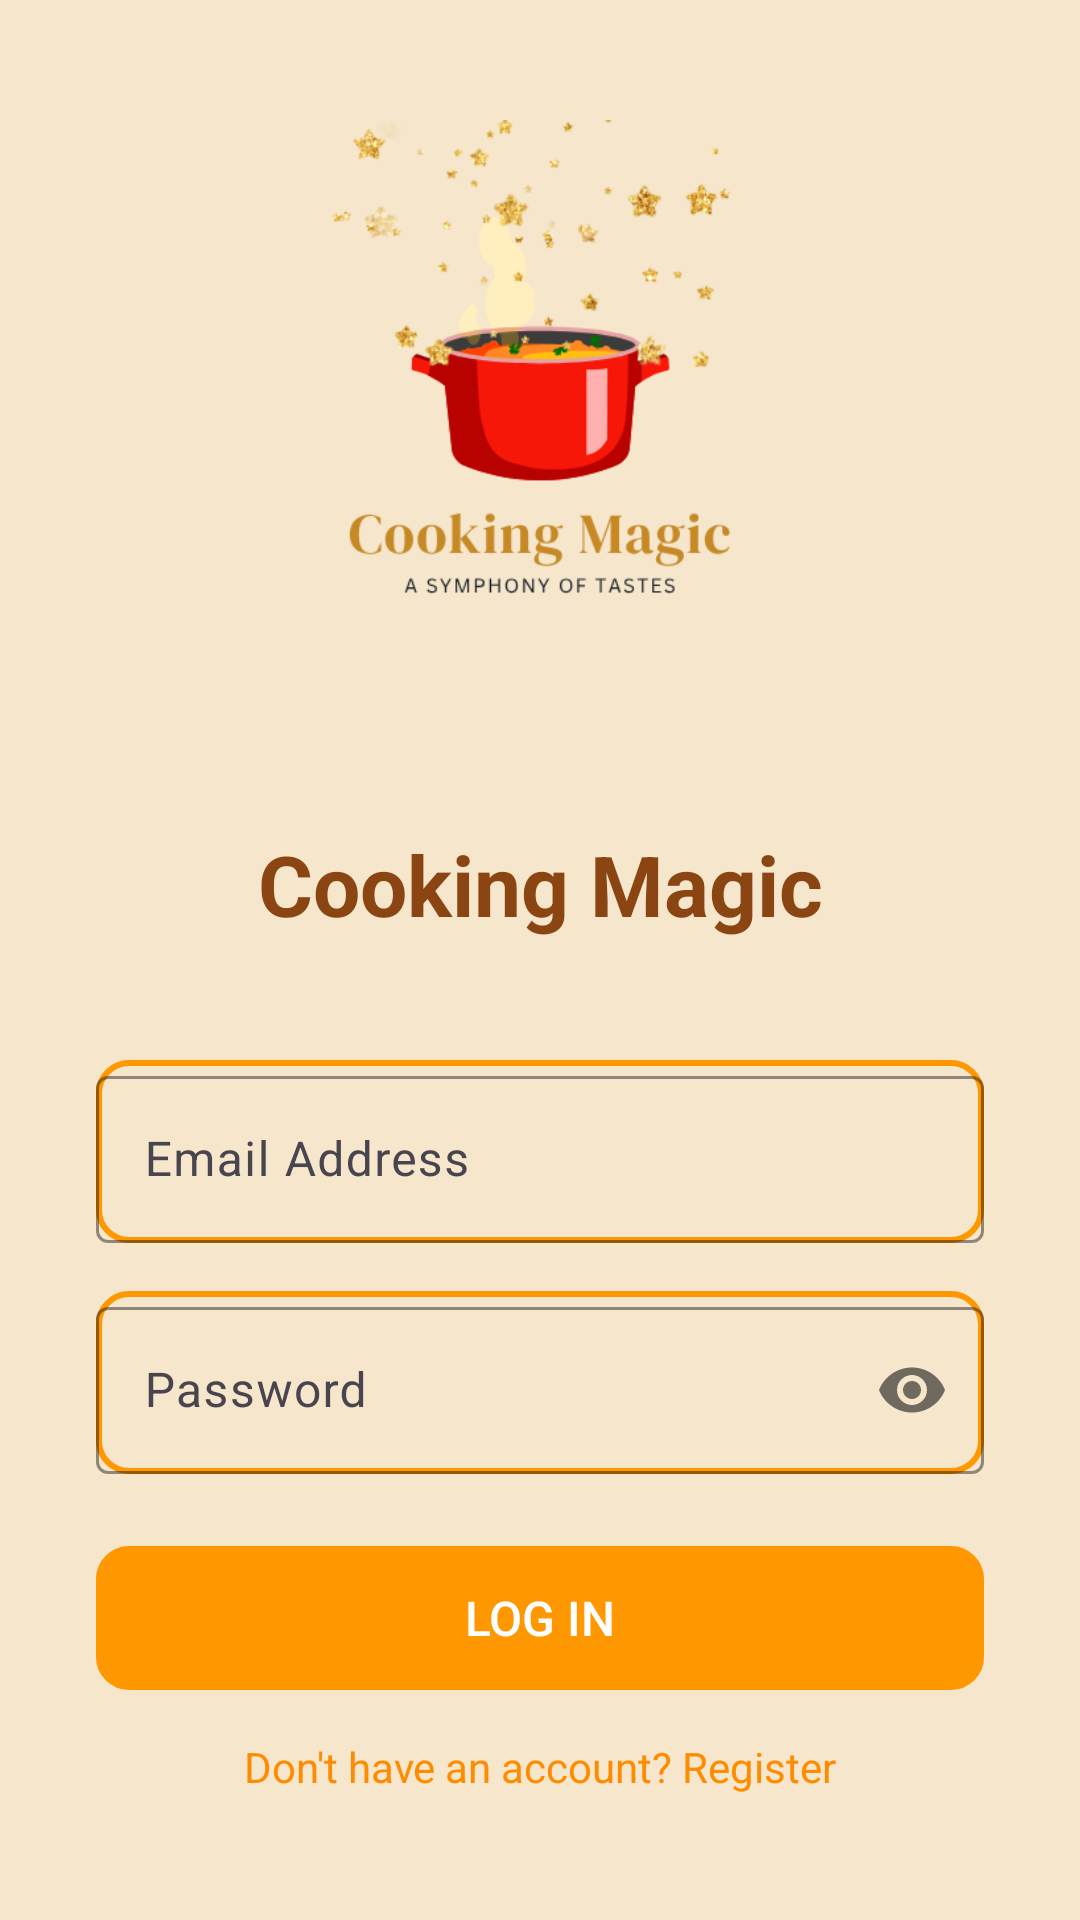

The Android layout XML behind this screen, and the referenced resources:
<!-- AndroidManifest.xml: application theme Theme.CookingMagic -->
<!-- res/layout/activity_login.xml -->
<?xml version="1.0" encoding="utf-8"?>
<androidx.constraintlayout.widget.ConstraintLayout xmlns:android="http://schemas.android.com/apk/res/android"
    xmlns:app="http://schemas.android.com/apk/res-auto"
    xmlns:tools="http://schemas.android.com/tools"
    android:id="@+id/main"
    android:layout_width="match_parent"
    android:layout_height="match_parent"
    android:background="#F5E6CC"
    tools:context=".Activities.LoginActivity">

    
    <ImageView
        android:id="@+id/logoImageView"
        android:layout_width="220dp"
        android:layout_height="220dp"
        android:layout_marginTop="40dp"
        android:contentDescription="logo"
        android:src="@drawable/logo"
        app:layout_constraintStart_toStartOf="parent"
        app:layout_constraintEnd_toEndOf="parent"
        app:layout_constraintTop_toTopOf="parent" />

    
    <TextView
        android:id="@+id/appNameTextView"
        android:layout_width="wrap_content"
        android:layout_height="wrap_content"
        android:layout_marginTop="16dp"
        android:text="Cooking Magic"
        android:textColor="#8B4513"
        android:textSize="28sp"
        android:textStyle="bold"
        app:layout_constraintStart_toStartOf="parent"
        app:layout_constraintEnd_toEndOf="parent"
        app:layout_constraintTop_toBottomOf="@id/logoImageView" />

    
    <com.google.android.material.textfield.TextInputLayout
        android:id="@+id/emailInputLayout"
        android:layout_width="0dp"
        android:layout_height="wrap_content"
        android:layout_marginStart="32dp"
        android:layout_marginEnd="32dp"
        android:layout_marginTop="40dp"
        android:background="@drawable/rounded_background"
        app:hintTextColor="#FF8C00"
        app:boxStrokeColor="#FF8C00"
        app:layout_constraintStart_toStartOf="parent"
        app:layout_constraintEnd_toEndOf="parent"
        app:layout_constraintTop_toBottomOf="@id/appNameTextView">

        <com.google.android.material.textfield.TextInputEditText
            android:id="@+id/emailEditText"
            android:layout_width="match_parent"
            android:layout_height="wrap_content"
            android:hint="Email Address"
            android:inputType="textEmailAddress"
            android:textColor="#8B4513"
            android:textColorHint="#A68B4513"
            android:background="@drawable/invisible_background"/>
    </com.google.android.material.textfield.TextInputLayout>

    
    <com.google.android.material.textfield.TextInputLayout
        android:id="@+id/passwordInputLayout"
        android:layout_width="0dp"
        android:layout_height="wrap_content"
        android:layout_marginStart="32dp"
        android:layout_marginEnd="32dp"
        android:layout_marginTop="16dp"
        android:background="@drawable/rounded_background"
        app:hintTextColor="#FF8C00"
        app:boxStrokeColor="#FF8C00"
        app:passwordToggleEnabled="true"
        app:layout_constraintStart_toStartOf="parent"
        app:layout_constraintEnd_toEndOf="parent"
        app:layout_constraintTop_toBottomOf="@id/emailInputLayout">

        <com.google.android.material.textfield.TextInputEditText
            android:id="@+id/passwordEditText"
            android:layout_width="match_parent"
            android:layout_height="wrap_content"
            android:hint="Password"
            android:inputType="textPassword"
            android:textColor="#8B4513"
            android:textColorHint="#A68B4513"
            android:background="@drawable/invisible_background"/>
    </com.google.android.material.textfield.TextInputLayout>

    
    <Button
        android:id="@+id/loginButton"
        android:layout_width="0dp"
        android:layout_height="wrap_content"
        android:layout_marginStart="32dp"
        android:layout_marginEnd="32dp"
        android:layout_marginTop="24dp"
        android:background="@drawable/rounded_background"
        android:backgroundTint="#FF9800"
        android:text="Log In"
        android:textColor="#FFFFFF"
        android:textSize="16sp"
        app:layout_constraintStart_toStartOf="parent"
        app:layout_constraintEnd_toEndOf="parent"
        app:layout_constraintTop_toBottomOf="@id/passwordInputLayout" />

    
    <TextView
        android:id="@+id/signupTextView"
        android:layout_width="wrap_content"
        android:layout_height="wrap_content"
        android:layout_marginTop="16dp"
        android:text="Don't have an account? Register"
        android:textColor="#FF8C00"
        android:textSize="14sp"
        android:clickable="true"
        android:focusable="true"
        app:layout_constraintStart_toStartOf="parent"
        app:layout_constraintEnd_toEndOf="parent"
        app:layout_constraintTop_toBottomOf="@id/loginButton" />

</androidx.constraintlayout.widget.ConstraintLayout>
<!-- resources referenced by this layout -->
<resources>
  <!-- drawable logo: png bitmap (drawable, 36439 bytes) -->
  <!-- drawable rounded_background (drawable) -->
  <?xml version="1.0" encoding="utf-8"?>
  <shape xmlns:android="http://schemas.android.com/apk/res/android"
      android:shape="rectangle">
      <stroke android:color="#FF9800" android:width="2dp"/>
      <corners android:radius="10dp"/>
  
  </shape>
  <style name="Theme.CookingMagic" parent="Base.Theme.CookingMagic" />
  <style name="Base.Theme.CookingMagic" parent="Theme.Material3.DayNight.NoActionBar">
          
          
      </style>
</resources>
